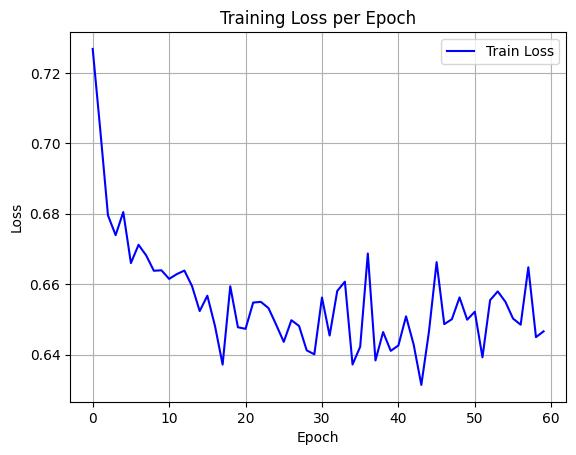

The file beside this chart, header and first rows:
epoch, train_loss
0, 0.7268
1, 0.7036
2, 0.6795
3, 0.6739
4, 0.6805
5, 0.666
6, 0.6712
7, 0.6682
8, 0.6638
9, 0.6639
10, 0.6615
11, 0.6628
12, 0.6638
13, 0.6594
14, 0.6523
15, 0.6567
16, 0.6481
17, 0.6371
18, 0.6594
19, 0.6477
20, 0.6473
21, 0.6548
22, 0.655
23, 0.6532
24, 0.6485
25, 0.6436
26, 0.6497
27, 0.6481
28, 0.6412
29, 0.6401
30, 0.6562
31, 0.6454
32, 0.6581
33, 0.6607
34, 0.6372
35, 0.6422
36, 0.6687
37, 0.6383
38, 0.6464
39, 0.641
40, 0.6426
41, 0.6509
42, 0.6428
43, 0.6314
44, 0.6465
45, 0.6663
46, 0.6486
47, 0.65
48, 0.6562
49, 0.6499
50, 0.6522
51, 0.6392
52, 0.6555
53, 0.6579
54, 0.655
55, 0.6502
56, 0.6485
57, 0.6648
58, 0.6449
59, 0.6466
